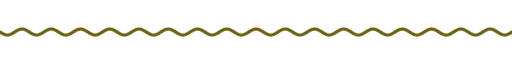
t = 0.00 s
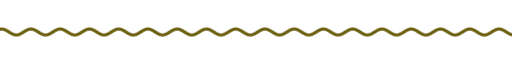
t = 1.67 s
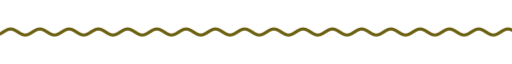
t = 3.33 s
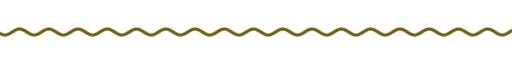
t = 5.00 s
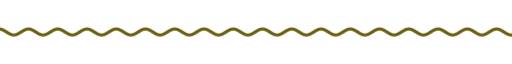
t = 6.67 s
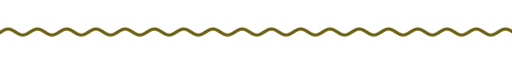
t = 8.33 s

The animated SVG that drew these frames (rendered in a browser with its animation timeline set to each time). Animation: 9 CSS @keyframes rules; frames cover the first 8.33 s, repeats indefinitely.

<svg xmlns="http://www.w3.org/2000/svg" xmlns:xlink="http://www.w3.org/1999/xlink" width="840" height="28" viewBox="0 0 840 28" role="img" aria-label="divider"><title>divider</title><style>text{font-family:G,R,'Google Sans','Segoe UI',Roboto,sans-serif;font-variation-settings:'ROND' 100}
.up{animation:up .8s cubic-bezier(.05,.7,.1,1) both}
.pop{transform-box:fill-box;transform-origin:center;animation:pop .6s cubic-bezier(.34,1.56,.64,1) both}
.fade{animation:fade .9s ease both}
.spin{transform-box:fill-box;transform-origin:center;animation:spin 40s linear infinite}
.spin-r{transform-box:fill-box;transform-origin:center;animation:spin 28s linear infinite reverse}
.bob{transform-box:fill-box;transform-origin:center;animation:bob 7s ease-in-out infinite}
.grow{transform-box:fill-box;transform-origin:left center;animation:grow 1.1s cubic-bezier(.2,0,0,1) both}
.wght{animation:wght 1.6s cubic-bezier(.2,0,0,1) .2s both}
.wave{animation:wave 2.4s linear infinite}
.blink{animation:blink 1s step-end infinite}
@keyframes blink{50%{opacity:0}}
@keyframes up{from{opacity:0;transform:translateY(14px)}to{opacity:1;transform:none}}
@keyframes pop{from{opacity:0;transform:scale(.6)}to{opacity:1;transform:scale(1)}}
@keyframes fade{from{opacity:0}to{opacity:1}}
@keyframes spin{to{transform:rotate(360deg)}}
@keyframes bob{0%,100%{transform:translateY(0) rotate(0)}50%{transform:translateY(-10px) rotate(12deg)}}
@keyframes grow{from{transform:scaleX(0)}to{transform:scaleX(1)}}
@keyframes wght{from{font-variation-settings:'ROND' 100,'wght' 400}to{font-variation-settings:'ROND' 100,'wght' 760}}
@keyframes wave{from{transform:translateX(0)}to{transform:translateX(-48px)}}
@media (prefers-reduced-motion:reduce){*{animation:none!important}}</style><clipPath id="w"><rect x="0" y="0" width="840" height="28"/></clipPath><g clip-path="url(#w)"><path class="wave" d="M0 14.0 L4 16.5 L8 18.3 L12 19.0 L16 18.3 L20 16.5 L24 14.0 L28 11.5 L32 9.7 L36 9.0 L40 9.7 L44 11.5 L48 14.0 L52 16.5 L56 18.3 L60 19.0 L64 18.3 L68 16.5 L72 14.0 L76 11.5 L80 9.7 L84 9.0 L88 9.7 L92 11.5 L96 14.0 L100 16.5 L104 18.3 L108 19.0 L112 18.3 L116 16.5 L120 14.0 L124 11.5 L128 9.7 L132 9.0 L136 9.7 L140 11.5 L144 14.0 L148 16.5 L152 18.3 L156 19.0 L160 18.3 L164 16.5 L168 14.0 L172 11.5 L176 9.7 L180 9.0 L184 9.7 L188 11.5 L192 14.0 L196 16.5 L200 18.3 L204 19.0 L208 18.3 L212 16.5 L216 14.0 L220 11.5 L224 9.7 L228 9.0 L232 9.7 L236 11.5 L240 14.0 L244 16.5 L248 18.3 L252 19.0 L256 18.3 L260 16.5 L264 14.0 L268 11.5 L272 9.7 L276 9.0 L280 9.7 L284 11.5 L288 14.0 L292 16.5 L296 18.3 L300 19.0 L304 18.3 L308 16.5 L312 14.0 L316 11.5 L320 9.7 L324 9.0 L328 9.7 L332 11.5 L336 14.0 L340 16.5 L344 18.3 L348 19.0 L352 18.3 L356 16.5 L360 14.0 L364 11.5 L368 9.7 L372 9.0 L376 9.7 L380 11.5 L384 14.0 L388 16.5 L392 18.3 L396 19.0 L400 18.3 L404 16.5 L408 14.0 L412 11.5 L416 9.7 L420 9.0 L424 9.7 L428 11.5 L432 14.0 L436 16.5 L440 18.3 L444 19.0 L448 18.3 L452 16.5 L456 14.0 L460 11.5 L464 9.7 L468 9.0 L472 9.7 L476 11.5 L480 14.0 L484 16.5 L488 18.3 L492 19.0 L496 18.3 L500 16.5 L504 14.0 L508 11.5 L512 9.7 L516 9.0 L520 9.7 L524 11.5 L528 14.0 L532 16.5 L536 18.3 L540 19.0 L544 18.3 L548 16.5 L552 14.0 L556 11.5 L560 9.7 L564 9.0 L568 9.7 L572 11.5 L576 14.0 L580 16.5 L584 18.3 L588 19.0 L592 18.3 L596 16.5 L600 14.0 L604 11.5 L608 9.7 L612 9.0 L616 9.7 L620 11.5 L624 14.0 L628 16.5 L632 18.3 L636 19.0 L640 18.3 L644 16.5 L648 14.0 L652 11.5 L656 9.7 L660 9.0 L664 9.7 L668 11.5 L672 14.0 L676 16.5 L680 18.3 L684 19.0 L688 18.3 L692 16.5 L696 14.0 L700 11.5 L704 9.7 L708 9.0 L712 9.7 L716 11.5 L720 14.0 L724 16.5 L728 18.3 L732 19.0 L736 18.3 L740 16.5 L744 14.0 L748 11.5 L752 9.7 L756 9.0 L760 9.7 L764 11.5 L768 14.0 L772 16.5 L776 18.3 L780 19.0 L784 18.3 L788 16.5 L792 14.0 L796 11.5 L800 9.7 L804 9.0 L808 9.7 L812 11.5 L816 14.0 L820 16.5 L824 18.3 L828 19.0 L832 18.3 L836 16.5 L840 14.0 L844 11.5 L848 9.7 L852 9.0 L856 9.7 L860 11.5 L864 14.0 L868 16.5 L872 18.3 L876 19.0 L880 18.3 L884 16.5 L888 14.0 L892 11.5 L896 9.7 L900 9.0 L904 9.7 L908 11.5 L912 14.0 L916 16.5 L920 18.3 L924 19.0 L928 18.3 L932 16.5 L936 14.0" fill="none" stroke="#6b5f10" stroke-width="5" stroke-linecap="round"/></g></svg>
